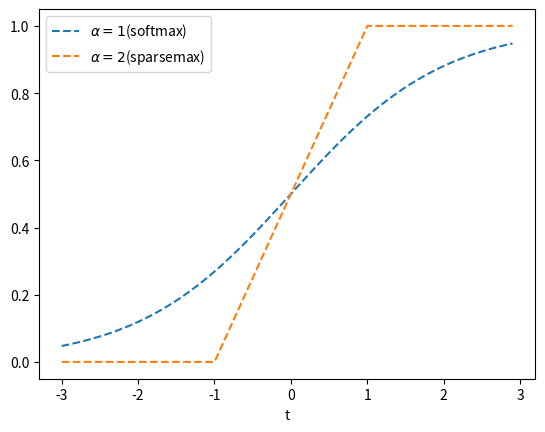

Write Python code to recreate this figure.
import matplotlib.pyplot as plt
import numpy as np


def sigmoid(x):
    # 直接返回sigmoid函数
    return np.exp(x) / (1. + np.exp(x))
def sparsemax(x):
    interval0 = [1 if (i <= -1) else 0 for i in x]
    interval1 = [1 if (i >-1 and i < 1) else 0 for i in x]
    interval2 = [1 if (i >= 1) else 0 for i in x]
    y = np.zeros([60,]) * interval0 + (0.5*x+0.5) * interval1 + 1 * interval2
    return y

# param:起点，终点，间距
x = np.arange(-3, 3, 0.1)
y1 = sigmoid(x)
plt.plot(x, y1,"--",label=r"$\alpha=1$(softmax)")
y2 = sparsemax(x)
plt.plot(x, y2,"--",label=r"$\alpha=2$(sparsemax)")
plt.xlabel('t')  # 设置x轴名称 x label
plt.legend()  # 自动检测要在图例中显示的元素，并且显示
plt.savefig("entmax.pdf")
plt.show()

